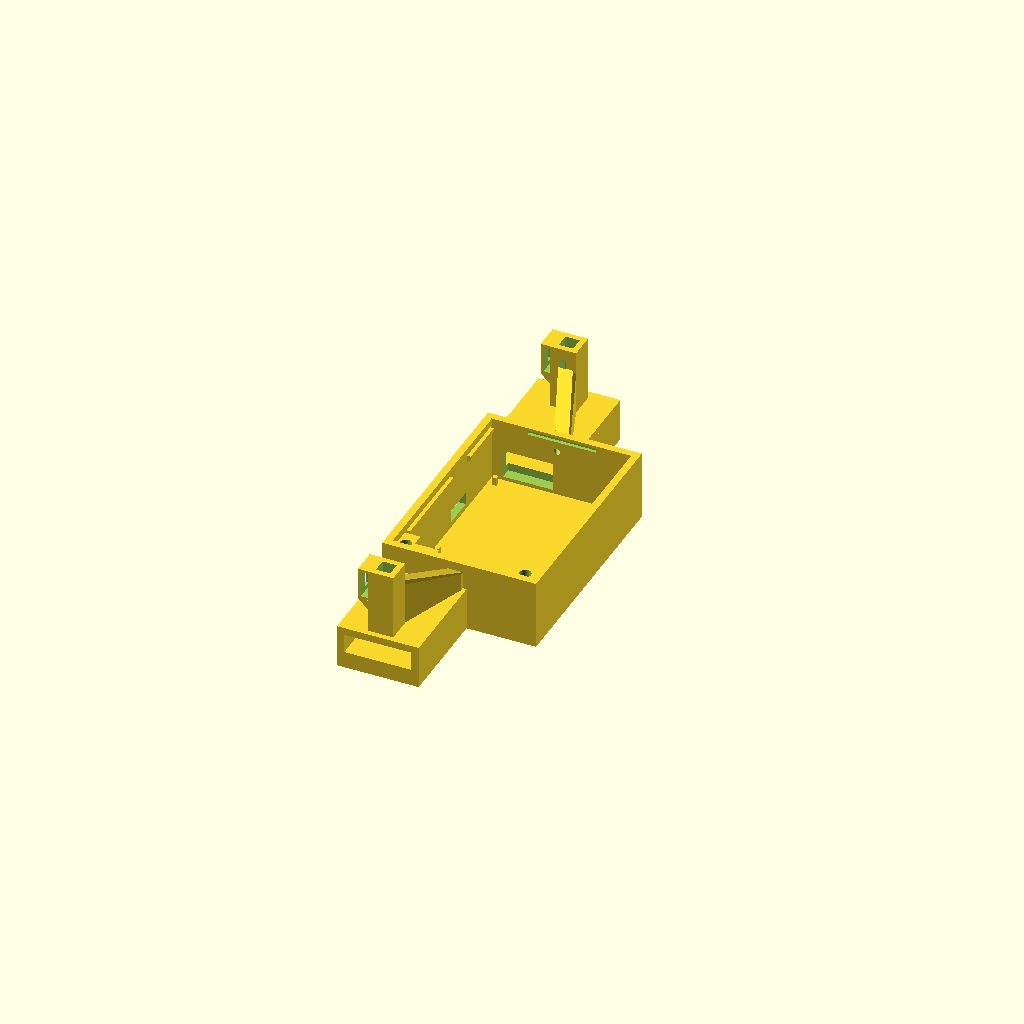
Cell 1: the model at its default parameters.
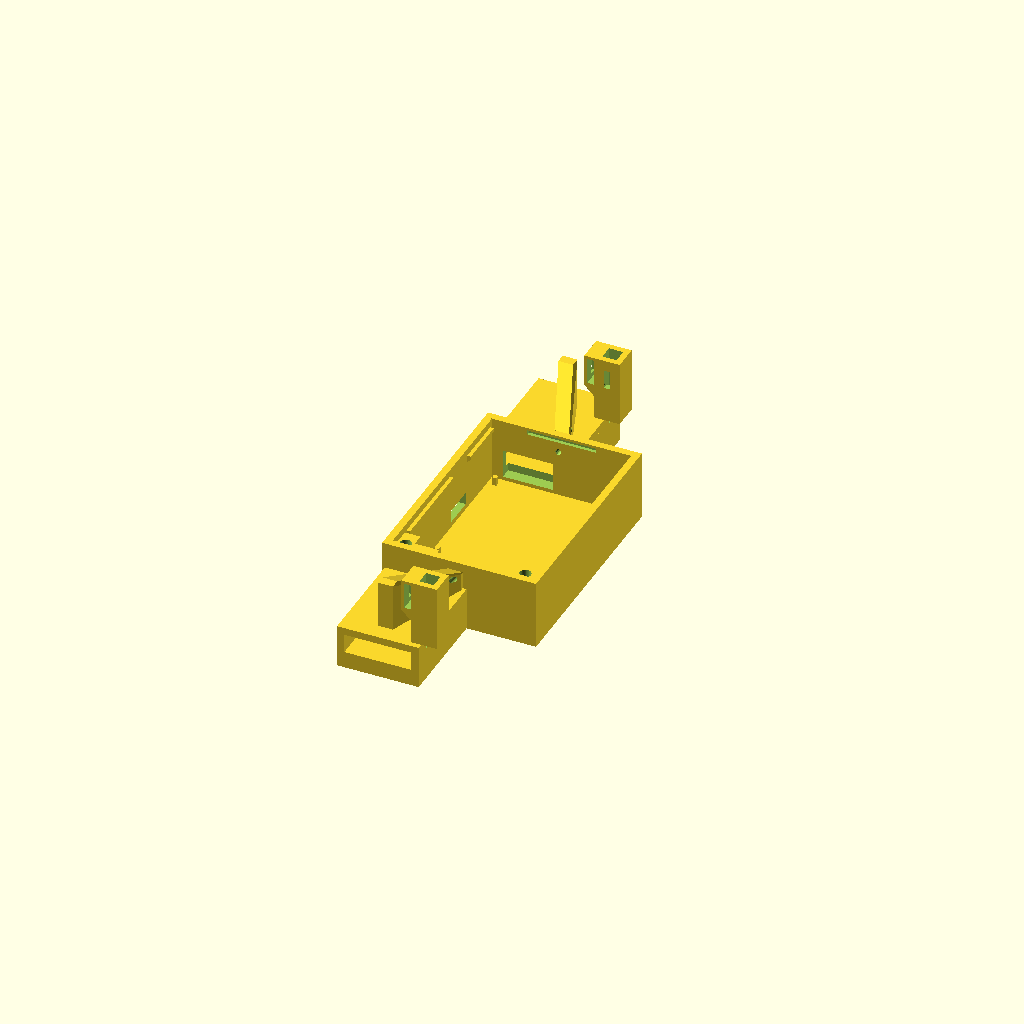
Cell 2: pin_x = 23.8 (everything else at default).
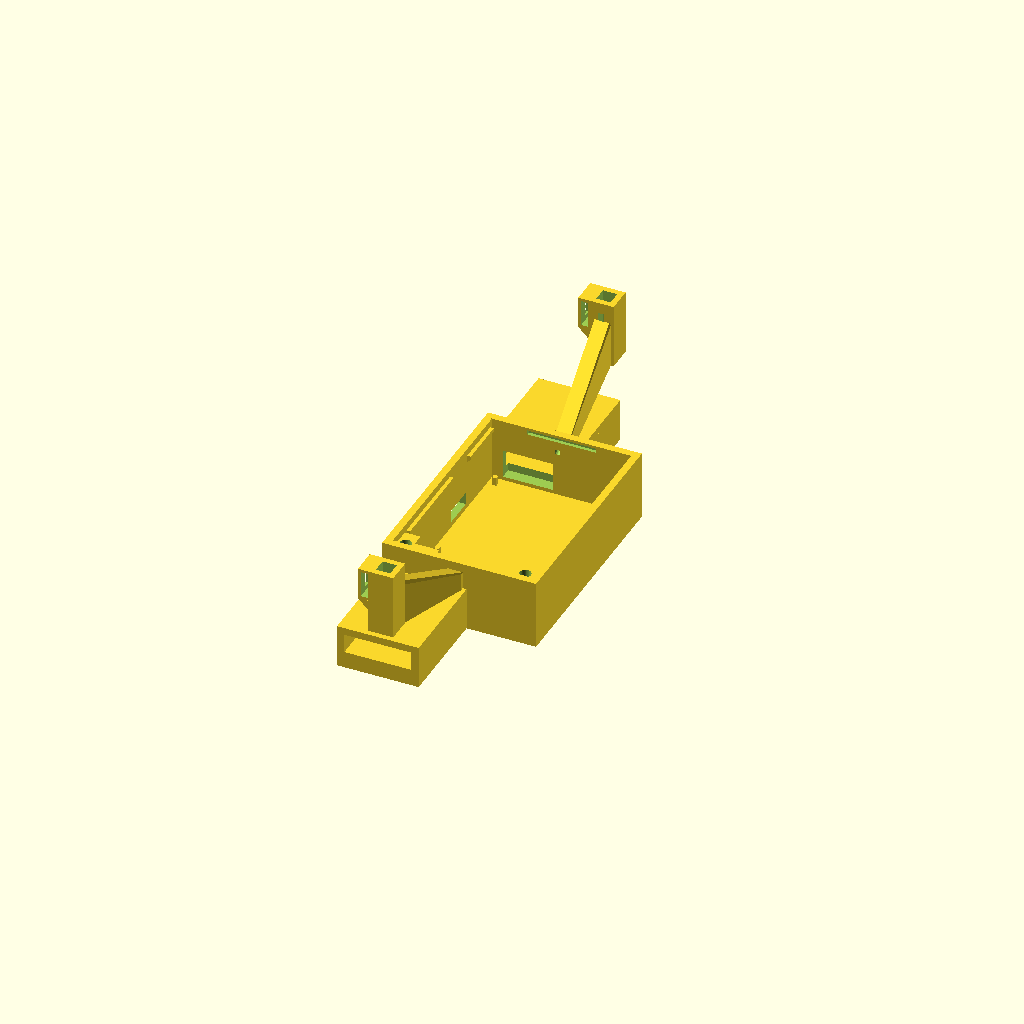
Cell 3: the same model with pin_ty_yk4 = -44.
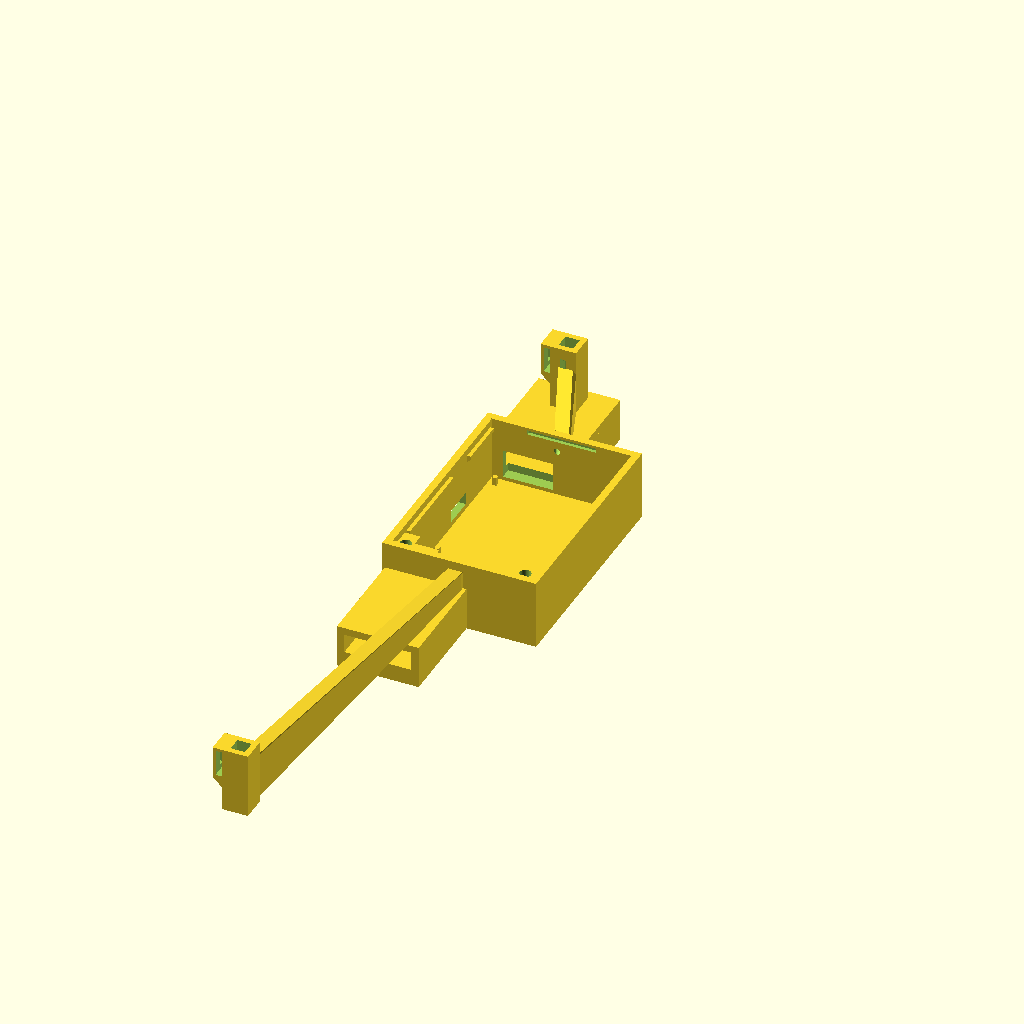
Cell 4: pin_ty_yk5 = 170 (everything else at default).
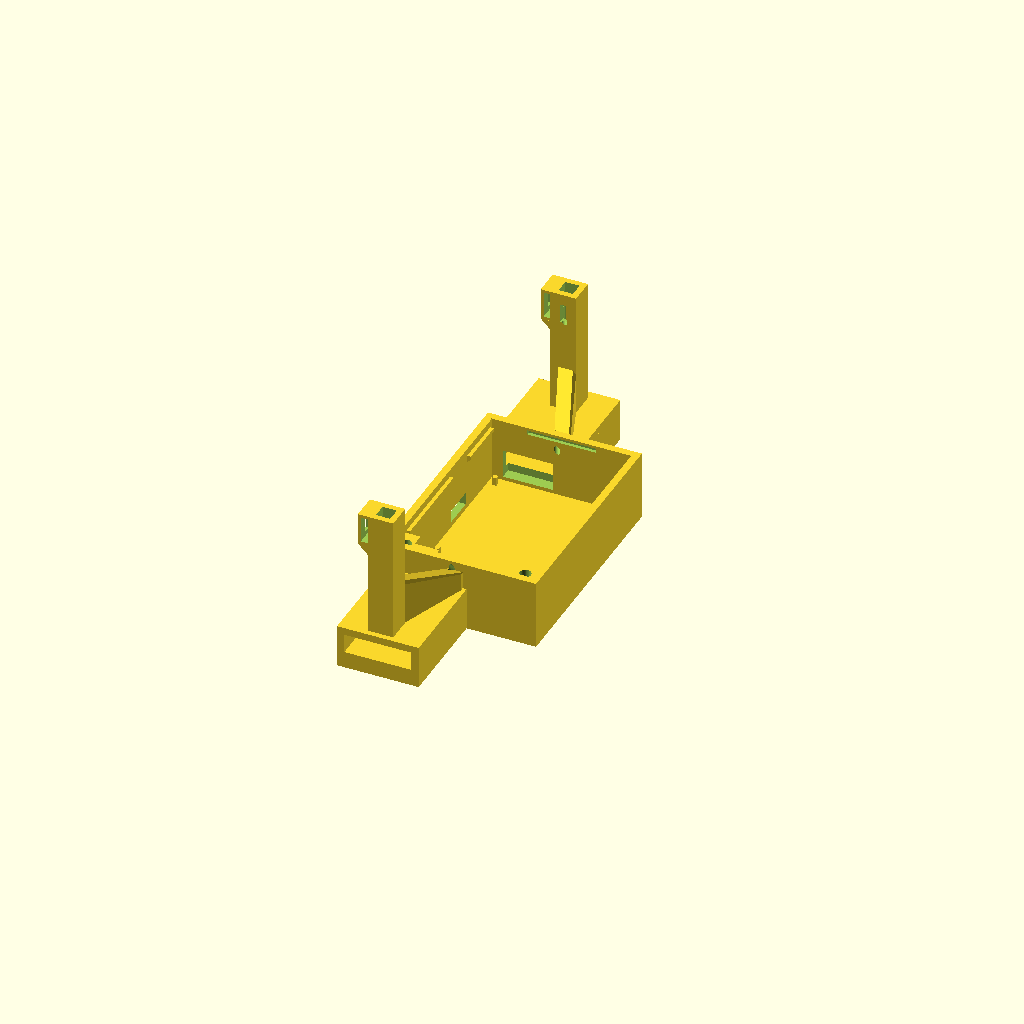
Cell 5: pin_len = 33 (everything else at default).
One fixed orthographic camera (rotation 55°, 0°, 25°; colour scheme Cornfield) for every cell.
OpenSCAD source file tools/yubikey-touch/fixture.scad:
// YubiKey touch fixture, rev F: body, deck, lid, plus a knob and a slide bar per pin. No glue.
//
// Render one part:  openscad -D 'part="body"' -o body.stl fixture.scad
// Parts: "body", "deck", "lid" (flipped for printing), "knob", "bar" (print one of each per pin),
//        "test" (north drawer + tower only), "assembly" (everything in place, for looking at).
//
// Pin lift (rev F): the pogo pin is pressed into a square knob that slides straight up and down in a
// square hole in the tower, so it can't turn and twist the wire. A 1.75 mm filament piece crosses the
// knob and runs in a slanted slot in a slide bar held in a sleeve on the tower's west face. Bar pushed
// south: pin pressed onto the touch disk. Bar pushed north: pin lifted pin_lift mm so the key slides
// freely. The flat ends of the slot hold the bar where it is left.
//
// Coordinates (mm): x runs west -> east, ty runs north -> south (the YubiKey 4 drawer is north,
// the YubiKey 5 drawer south), z is up from the bed. Everything is built in (x, ty, z) and
// mirrored into OpenSCAD's y = -ty at the end, so the part matches the sketch and the animation.
//
// The values marked MEASURE are taken from the AliExpress listings and YubiKey datasheets,
// not from the parts in hand. Check them with calipers before printing the full body.

part = "body";
lift_up = false;   // for "test_assembly": show the pin lifted

$fn = 48;

// ---------------------------------------------------------------- parameters
// YubiKey touch pads: pin positions along each drawer (MEASURE: connector edge -> pad centre)
pin_x       = 11.9;    // drawer centre line, also the key centre line
pin_ty_yk4  = -22;     // 21 mm north of the box wall
pin_ty_yk5  = 85;      // 23 mm south of the box wall

// pogo pin P75 (barrel 1.02 mm)
pin_len     = 16.5;    // barrel top to tip, plunger fully out (measured)
pad_z       = 7.6;     // height of the touch disk in the tunnel: key on the floor, 3.3 thick, 0.3 dip (MEASURE)
pin_press   = 1.0;     // how far the plunger is pushed in when the pin is down on the disk
pin_lift    = 2.5;     // how far the bar lifts the pin; the tip then clears the key by ~1.2 mm
channel_d   = 1.6;     // touch-wire channel (30 AWG)

// knob and slide bar
knob_w      = 3.6;     // square knob, in a knob_w + 0.3 square hole
knob_h      = 18.2;    // sticks out about 1.5 mm above the tower when down, 4 mm when up
knob_bore_d = 1.4;     // loose on the 1.02 barrel, so the tip passes; the solder joint rests on the slot floor
fil_d       = 1.75;    // filament cross pin
tower_w     = 7;       // square tower
barrel_top  = pad_z - pin_press + pin_len;   // 23.1 with the values above
fil_z       = barrel_top + fil_d / 2 + 0.03;   // the filament sits right on top of the barrel
bar_t       = 1.6;     // slide bar: 11 long x 6.9 tall x 1.6 thick
bar_len     = 11;
bar_h       = 6.9;
bar_v_low   = 2.2;     // slot height in the bar, from its bottom edge, for pin down / pin up
bar_u_down  = 1.5;     // slot positions along the bar where the filament rests (flat ends)
bar_u_up    = 9.5;
slot_w      = 1.95;
knob_z0     = barrel_top - 10.15;   // knob bottom when the pin is down
tower_top   = fil_z - bar_v_low + bar_h + 0.95;   // 0.8 mm roof over the bar sleeve

// M2 heat-set insert 3.5 OD x 3: hole 3.2, pressed in with the Pinecil at ~220 C (PLA)
insert_hole_d = 3.2;
screw_clear_d = 2.3;
INS = [[4.2, 57.2], [36.5, 56.5]];

// key tunnels: YubiKey body 18 x 3.3 mm (MEASURE)
tunnel_x0 = 2.75;  tunnel_x1 = 21.05;   // 18.3 wide
tunnel_z0 = 4.6;   tunnel_z1 = 9.8;     // 5.2 tall

// hub board 32 x 35 (MEASURE: board size, the four mounting holes, socket positions)
HUB_POSTS = [[4.0, 4.4], [37.5, 4.4], [4.0, 38.2], [37.5, 38.2]];
yk4_opening = [5.0, 18.8, 2.4, 10.2];   // x0 x1 z0 z1 through the north wall
yk5_recess  = [7.6, 16.2, 4.8, 7.8];    // through the south wall
plug_opening = [17.3, 25.7, 2.9, 6.3];  // ty0 ty1 z0 z1 through the west wall (laptop USB-C plug)

// ---------------------------------------------------------------- helpers
module bx(x0, x1, t0, t1, z0, z1) { translate([x0, t0, z0]) cube([x1 - x0, t1 - t0, z1 - z0]); }
module cy(x, t, z0, z1, d, fn = $fn) { translate([x, t, z0]) cylinder(d = d, h = z1 - z0, $fn = fn); }
module rod(p1, p2, d) { hull() { translate(p1) sphere(d = d, $fn = 16); translate(p2) sphere(d = d, $fn = 16); } }
module out() { mirror([0, 1, 0]) children(); }

// ---------------------------------------------------------------- body
DRAWERS = [  // t0, t1, pin ty, rib wall end ty0..ty1, s (+1 north drawer, -1 south), channel exit b
    [-28, 0,  pin_ty_yk4, -1.0, 0.0,  1, [20, 2.6, 14.0]],
    [62,  90, pin_ty_yk5, 62.0, 63.0, -1, [20, 59.4, 14.0]]];

module drawer(d) {
    t0 = d[0]; t1 = d[1]; pty = d[2]; s = d[5];
    rb = s > 0 ? [pty - 0.5, pty + 2] : [pty - 2, pty + 0.5];
    bx(0.75, 23.05, t0, t1, 0, tunnel_z0);                      // floor
    bx(0.75, tunnel_x0, t0, t1, tunnel_z0, tunnel_z1);          // rails
    bx(tunnel_x1, 23.05, t0, t1, tunnel_z0, tunnel_z1);
    bx(0.75, 23.05, t0, t1, tunnel_z1, 11.8);                   // roof
    tw = tower_w / 2; xf = pin_x - tw;                          // xf: west face of the tower
    bx(pin_x - tw, pin_x + tw, pty - tw, pty + tw, 11.8, tower_top);   // square pin tower
    bz = fil_z - bar_v_low;                                     // bar bottom edge
    bx(xf - bar_t - 1.05, xf, pty - tw, pty + tw, bz - 0.95, tower_top);   // sleeve for the slide bar
    hull() {                                                    // 45 degrees under the sleeve
        bx(xf - bar_t - 1.05, xf, pty - tw, pty + tw, bz - 0.96, bz - 0.95);
        bx(xf - 0.01, xf, pty - tw, pty + tw, bz - 0.95 - (bar_t + 1.05), bz - 0.95);
    }
    hull() {                                                    // sloped rib, carries the wire channel
        bx(9.9, 13.9, rb[0], rb[1], 11.8, 24.8);
        bx(18, 22, d[3], d[4], 11.8, 16.6);
    }
}

module drawer_cuts(d) {
    pty = d[2]; s = d[5];
    tw = tower_w / 2; xf = pin_x - tw; kh = knob_w / 2 + 0.15;
    bz = fil_z - bar_v_low;
    fz0 = fil_z - slot_w / 2 - 0.1; fz1 = fil_z + pin_lift + slot_w / 2 + 0.1;
    cy(pin_x, pty, 9.0, 12.1, 2.2, 24);                         // hole in the tunnel roof for the plunger
    bx(pin_x - kh, pin_x + kh, pty - kh, pty + kh, 12.0, tower_top + 1);   // square hole for the knob
    w = s > 0 ? [pty + kh - 0.1, pty + tw + 0.1] : [pty - tw - 0.1, pty - kh + 0.1];
    bx(pin_x - 0.8, pin_x + 0.8, w[0], w[1], barrel_top - 1.6, barrel_top + pin_lift + 1.05);   // wire slot, box side
    rod([pin_x, pty + s * 2.9, barrel_top - 0.4], d[6], channel_d);   // wire channel to the box
    bx(xf - 0.1, pin_x - kh + 0.1, pty - 1, pty + 1, fz0, fz1);   // filament slot, west wall
    bx(xf - bar_t - 0.25, xf + 0.01, pty - tw - 1, pty + tw + 1, bz - 0.15, bz + bar_h + 0.15);   // inside of the sleeve
    bx(xf - bar_t - 1.1, xf - bar_t - 0.2, pty - 1, pty + 1, fz0, fz1);   // window: push the filament in here
}

// 45 degree support under an overhanging block that hangs off the south wall (ty = 60)
module south_chamfer(x0, x1, t0, zb) {
    hull() { bx(x0, x1, t0, 60, zb - 0.01, zb); bx(x0, x1, 59.99, 60, zb - (60 - t0), zb); }
}

module body() {
    difference() {
        union() {
            bx(0, 42, 0, 62, 0, 1.4);                                    // floor
            bx(0, 42, 0, 2, 0, 19);  bx(0, 42, 60, 62, 0, 19);           // walls
            bx(0, 2, 0, 62, 0, 19);  bx(40, 42, 0, 62, 0, 19);
            // lid ledges, 45 degrees underneath; gap over the hub's USB-C input
            for (r = [[3, 16.5], [26.5, 52]]) hull() { bx(2, 3, r[0], r[1], 16, 17); bx(2, 2.01, r[0], r[1], 15, 17); }
            hull() { bx(39, 40, 3, 52, 16, 17); bx(39.99, 40, 3, 52, 15, 17); }
            // insert blocks; west one L-shaped so the YubiKey 5 adapter can be lowered past it
            bx(33, 40, 53, 60, 11.6, 17);  south_chamfer(33, 40, 53, 11.6);
            bx(2, 6.3, 53, 60, 11.6, 17);  south_chamfer(2, 6.3, 53, 11.6);
            bx(2, 13, 56.3, 60, 11.6, 17); south_chamfer(2, 13, 56.3, 11.6);
            for (p = HUB_POSTS) bx(p[0] - 0.6, p[0] + 0.6, p[1] - 0.6, p[1] + 0.6, 1.4, 3.6);
            for (d = DRAWERS) drawer(d);
        }
        bx(yk4_opening[0], yk4_opening[1], -1, 3, yk4_opening[2], yk4_opening[3]);
        bx(yk5_recess[0], yk5_recess[1], 55, 63, yk5_recess[2], yk5_recess[3]);
        bx(-1, 3, plug_opening[0], plug_opening[1], plug_opening[2], plug_opening[3]);
        bx(11.6, 30.4, 1.1, 2.2, 17.1, 18.3);                                 // slot for the lid's tab
        for (p = INS) cy(p[0], p[1], 12.8, 17.2, insert_hole_d);
        for (d = DRAWERS) drawer_cuts(d);
    }
}

// ---------------------------------------------------------------- deck (sits on the hub sockets)
BOARDS = [[3.5, 6], [11.5, 6], [3.5, 28], [11.5, 28]];   // AO3401 / 2N7002 boards, 7 x 9

module deck() {
    difference() {
        bx(3.4, 38.6, 2.5, 59.5, 10.0, 11.2);   // 0.4 mm clear of the lid ledges
        bx(23.6, 35.6, 39.8, 49.7, 9, 12.5);      // open notch round the U-turn adapter
        bx(2.0, 13.4, 52.6, 60, 9, 12.5);         // west insert block
        bx(32.6, 40, 52.6, 60, 9, 12.5);          // east insert block
        bx(4, 18.5, 15.5, 17.9, 9, 12.5);         // wire slots
        bx(4, 18.5, 24.3, 27.5, 9, 12.5);
        for (b = BOARDS) bx(b[0] - 0.15, b[0] + 7.15, b[1] - 0.15, b[1] + 9.15, 10.6, 11.6);   // board pockets
    }
    for (p = [[23, 18], [36, 18], [23, 35], [36, 35]]) bx(p[0] - 1, p[0] + 1, p[1] - 1, p[1] + 1, 11.2, 12.4);   // RP2040 cradle
}

// ---------------------------------------------------------------- lid (drops in 1 mm south, slides north)
module lid() {
    difference() {
        union() {
            bx(2.3, 39.7, 2.3, 59.0, 17, 19);      // 0.3 mm clear of the walls
            bx(12, 30, 1.3, 2.4, 17.3, 18.1);                                   // tab into the north wall slot
            for (b = [[3.5, 6, 0], [11.5, 6, 0], [3.5, 28, 1], [11.5, 28, 1]]) {   // ribs holding the boards down
                rt = b[2] == 0 ? [b[1] + 0.4, b[1] + 1.4] : [b[1] + 7.6, b[1] + 8.6];
                bx(b[0] + 0.6, b[0] + 6.4, rt[0], rt[1], 11.8, 17);
            }
            bx(24, 26, 16.8, 18.3, 13.4, 17); bx(33, 35, 16.8, 18.3, 13.4, 17);  // RP2040 hold-down
            bx(3.3, 5.3, 20, 22, 11.2, 17);  bx(3.3, 5.3, 45, 47, 11.2, 17);    // deck hold-down
            bx(36.7, 38.7, 45, 47, 11.2, 17);
        }
        for (p = INS) cy(p[0], p[1], 16.5, 19.5, screw_clear_d);
    }
}

// ---------------------------------------------------------------- knob and slide bar (print orientation)
module knob() {   // bottom on the bed; the wire slot faces +y
    k = knob_w / 2;
    difference() {
        bx(-k, k, -k, k, 0, knob_h);
        cy(0, 0, -1, knob_h + 1, knob_bore_d, 24);                          // the barrel is pressed in from the top
        bx(-0.7, 0.7, 0, k + 1, barrel_top - knob_z0 - 1.3, knob_h + 1);    // wire slot, open at the top; its floor
                                                                            // catches the solder joint
        translate([0, 0, fil_z - knob_z0]) rotate([0, 90, 0]) cylinder(d = fil_d, h = knob_w + 2, center = true, $fn = 24);
    }
}

module bar() {   // flat on the bed; u runs along x, v along y
    pts = [[bar_u_down, bar_v_low], [bar_u_down + 1.5, bar_v_low],
           [bar_u_up - 1.5, bar_v_low + pin_lift], [bar_u_up, bar_v_low + pin_lift]];
    difference() {
        bx(0, bar_len, 0, bar_h, 0, bar_t);
        for (i = [0 : 2]) hull() for (p = [pts[i], pts[i + 1]]) cy(p[0], p[1], -1, bar_t + 1, slot_w, 24);
    }
}

// knob, filament and bar in place for one drawer; up = true shows the pin lifted
module lift_in_place(d, up = false) {
    pty = d[2]; s = d[5]; xf = pin_x - tower_w / 2; lz = up ? pin_lift : 0;
    translate([pin_x, pty, knob_z0 + lz]) mirror([0, s > 0 ? 0 : 1, 0]) knob();
    color("white") translate([xf - bar_t, pty, fil_z + lz]) rotate([0, 90, 0]) cylinder(d = fil_d, h = pin_x + knob_w / 2 - xf + bar_t, $fn = 16);
    u = up ? bar_u_up : bar_u_down;
    multmatrix([[0, 0, 1, xf - bar_t - 0.05], [1, 0, 0, pty - u], [0, 1, 0, fil_z - bar_v_low], [0, 0, 0, 1]]) bar();
}

// ---------------------------------------------------------------- output
if (part == "body") out() body();
if (part == "test") out() intersection() { body(); bx(-1, 24, -29, 2, -1, tower_top + 1); }
if (part == "knob") knob();
if (part == "bar")  bar();
if (part == "test_assembly") out() { intersection() { body(); bx(-1, 24, -29, 2, -1, tower_top + 1); } lift_in_place(DRAWERS[0], up = lift_up); }
if (part == "deck") out() translate([0, 0, -10]) deck();
if (part == "lid")  out() translate([0, 0, 19]) mirror([0, 0, 1]) lid();   // top face on the bed
if (part == "assembly") out() { body(); deck(); lid(); for (d = DRAWERS) lift_in_place(d); }
Customizer parameters (derived from the source; name, type, default, range or options):
part: string, default "body"
lift_up: bool, default false
pin_x: number, default 11.9
pin_ty_yk4: number, default -22
pin_ty_yk5: number, default 85
pin_len: number, default 16.5
pad_z: number, default 7.6
pin_press: number, default 1
pin_lift: number, default 2.5
channel_d: number, default 1.6
knob_w: number, default 3.6
knob_h: number, default 18.2
knob_bore_d: number, default 1.4
fil_d: number, default 1.75
tower_w: number, default 7
bar_t: number, default 1.6
bar_len: number, default 11
bar_h: number, default 6.9
bar_v_low: number, default 2.2
bar_u_down: number, default 1.5
bar_u_up: number, default 9.5
slot_w: number, default 1.95
insert_hole_d: number, default 3.2
screw_clear_d: number, default 2.3
yk4_opening: vector, default [5, 18.8, 2.4, 10.2]
yk5_recess: vector, default [7.6, 16.2, 4.8, 7.8]
plug_opening: vector, default [17.3, 25.7, 2.9, 6.3]
